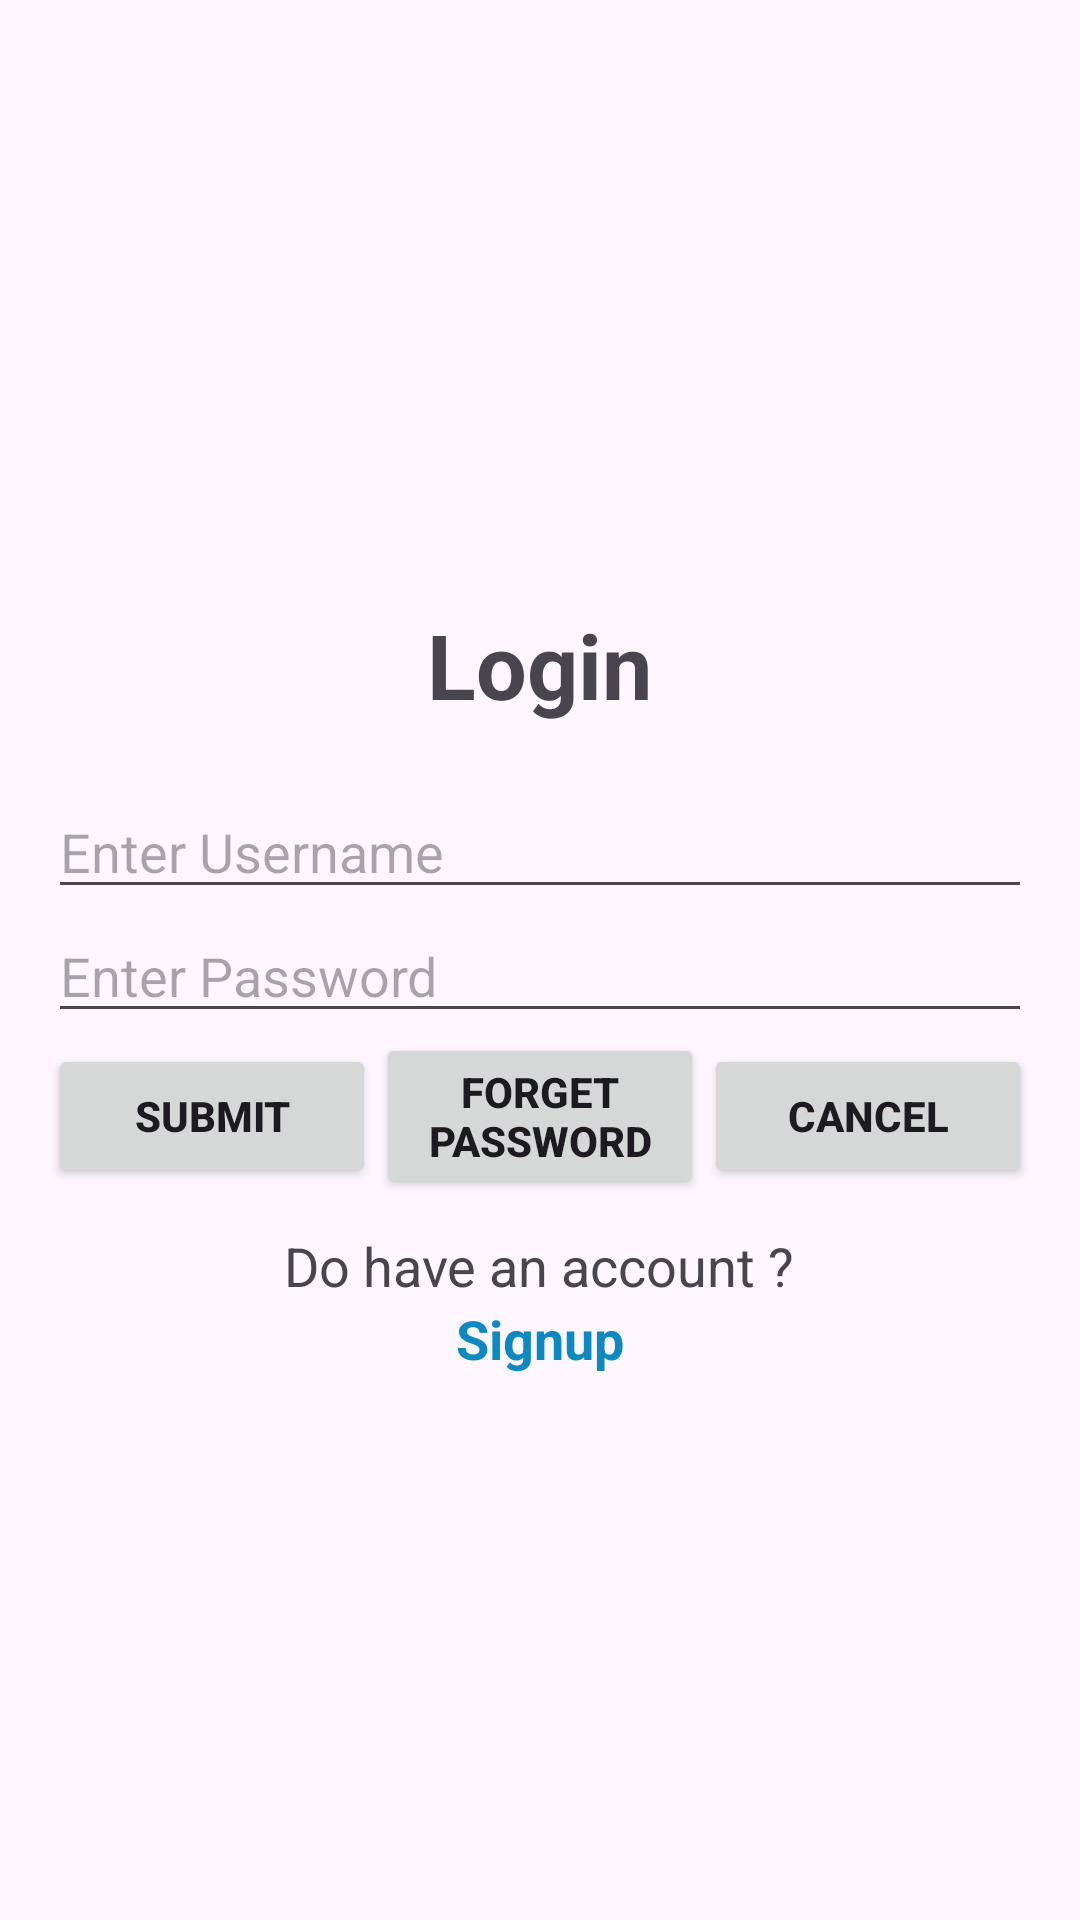

Reconstruct the res/layout file that produces this screen, plus the resources it refers to.
<!-- AndroidManifest.xml: application theme Theme.CampusExpenseSE06206 -->
<!-- res/layout/activity_linear_layout_login.xml -->
<?xml version="1.0" encoding="utf-8"?>
<LinearLayout xmlns:android="http://schemas.android.com/apk/res/android"
    android:orientation="vertical"
    android:layout_width="match_parent"
    android:layout_height="match_parent"
    android:padding="16dp"
    android:gravity="center">
    <ImageView
        android:layout_width="wrap_content"
        android:layout_height="wrap_content"
        android:src="@drawable/logo"/>
    <TextView
        android:layout_width="wrap_content"
        android:layout_height="wrap_content"
        android:text="Login"
        android:textSize="30sp"
        android:textStyle="bold"
        android:layout_margin="20dp"/>
    <EditText
        android:layout_width="match_parent"
        android:layout_height="wrap_content"
        android:hint="Enter Username"
        android:inputType="text"
        android:id="@+id/edtUsername"/>
    <EditText
        android:layout_width="match_parent"
        android:layout_height="wrap_content"
        android:hint="Enter Password"
        android:inputType="textPassword"
        android:id="@+id/edtPassword"/>
    <LinearLayout
        android:layout_width="match_parent"
        android:layout_height="wrap_content"
        android:orientation="horizontal"
        android:weightSum="3"
        android:gravity="center">
        <Button
            android:layout_width="0dp"
            android:layout_height="wrap_content"
            android:layout_weight="1"
            android:text="Submit"
            android:textStyle="bold"
            android:id="@+id/btnLogin"/>
        <Button
            android:layout_width="0dp"
            android:layout_height="wrap_content"
            android:layout_weight="1"
            android:text="Forget password"
            android:textStyle="bold"
            />
        <Button
            android:layout_width="0dp"
            android:layout_height="wrap_content"
            android:layout_weight="1"
            android:text="Cancel"
            android:textStyle="bold"
            />
    </LinearLayout>
    <TextView
        android:layout_width="wrap_content"
        android:layout_height="wrap_content"
        android:text="Do have an account ?"
        android:layout_marginTop="10dp"
        android:textSize="18sp"/>
    <TextView
        android:layout_width="wrap_content"
        android:layout_height="wrap_content"
        android:text="Signup"
        android:textSize="18sp"
        android:textStyle="bold"
        android:textColor="#0C89C1"
        android:id="@+id/tvSignup"/>
</LinearLayout>
<!-- resources referenced by this layout -->
<resources>
  <style name="Theme.CampusExpenseSE06206" parent="Base.Theme.CampusExpenseSE06206" />
  <style name="Base.Theme.CampusExpenseSE06206" parent="Theme.Material3.DayNight.NoActionBar">
          
          
      </style>
</resources>
